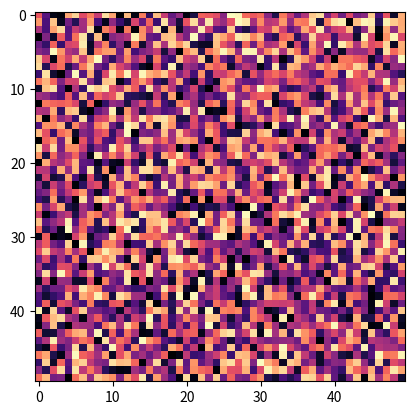

The script that saved this image:
# Here, individuals compromise on their opinions and change their views to be more similar to those of their neighbors.

import numpy as np
import matplotlib.pyplot as plt
import matplotlib.animation as animation

rng = np.random.default_rng(0) # seed for reproducibility

# Parameters
m = 10 # Number of opinions
n = 50 # size of grid
p = 0.5 # Probability of interaction
a = 0.01 # Strength of interaction (basically how much the opinion changes in a single interaction)

opinions = np.arange(m) # Opinion labels

# grid = rng.choice(opinions, (n, n))
grid = rng.uniform(0, m, (n, n))
next_grid = np.empty_like(grid)

def update_opinion(A, i, j):
    current = A[i, j]
    neighbors = 0
    num_neighbors = 0
    for x in range(max(0, i-1), min(n, i+2)):
        for y in range(max(0, j-1), min(n, j+2)):
            if x != i or y != j:
                neighbors += A[x, y]
                num_neighbors += 1
    neighbors /= num_neighbors
    scale = np.abs(rng.normal())
    return a*scale*(neighbors - current) + current

def update_grid(A, B):
    for i in range(n):
        for j in range(n):
            if rng.random() < p:
                B[i, j] = update_opinion(A, i, j)
            else:
                B[i, j] = A[i, j]
    return B

def update(frame):
    global grid, next_grid
    next_grid = update_grid(grid, next_grid)
    grid, next_grid = next_grid, grid
    mean = np.mean(grid)
    std = np.std(grid)
    im.set_array(grid)
    time_text.set_text('Frame = %d' % frame)
    time_text.set_x(0.02)
    time_text.set_y(-1.25)
    stats.set_text('Mean = %.2f, Std = %.2f' % (mean, std))
    stats.set_x(n/3)
    stats.set_y(-1.25)
    return im, time_text


# Plot animation
fig, ax = plt.subplots()
im = ax.imshow(grid, cmap='magma')
time_text = ax.text(0.02, -1.25, '', horizontalalignment='left', fontsize=12, color='black')
stats = ax.text(n/3, -1.25, '', horizontalalignment='left', fontsize=12, color='black')

ani = animation.FuncAnimation(fig, update, frames=1000, interval=50)
plt.show()